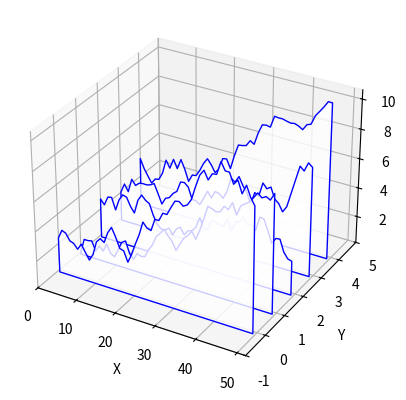

Write the Python code that produced this figure.
#!/usr/bin/env python3

from __future__ import print_function

# Adapted from
# https://stackoverflow.com/questions/13240633/matplotlib-plot-pulse-propagation-in-3d
# and rewritten to make it clearer how to use it on real data.

import numpy
from mpl_toolkits.mplot3d import Axes3D
import matplotlib.pyplot as plt
from matplotlib.collections import PolyCollection
from matplotlib import colors as mcolors

import random

def gen_data(xbins, numplots, lintest=False):
    '''Generate a list of random histograms'''
    data = []
    ymin = 9999999999999
    ymax = -ymin
    for plot in range(numplots):
        plotpoints = []
        y = random.randint(0, 5)
        for x in range(xbins):
            # Optional: instead of random data, make each plot a constant
            # to make it easier to tell which plot is which.
            if lintest:
                y = plot
            else:
                y += random.uniform(-.8, 1)
            ymin = min(ymin, y)
            ymax = max(ymax, y)
            plotpoints.append((x, y))
        data.append(plotpoints)
    return data, ymin, ymax

def draw_3d(verts, ymin, ymax, line_at_zero=True, colors=True):
    '''Given verts as a list of plots, each plot being a list
       of (x, y) vertices, generate a 3-d figure where each plot
       is shown as a translucent polygon.
       If line_at_zero, a line will be drawn through the zero point
       of each plot, otherwise the baseline will be at the bottom of
       the plot regardless of where the zero line is.
    '''
    # add_collection3d() wants a collection of closed polygons;
    # each polygon needs a base and won't generate it automatically.
    # So for each subplot, add a base at ymin.
    if line_at_zero:
        zeroline = 0
    else:
        zeroline = ymin
    for p in verts:
        p.insert(0, (p[0][0], zeroline))
        p.append((p[-1][0], zeroline))

    if colors:
        # All the matplotlib color sampling examples I can find,
        # like cm.rainbow/linspace, make adjacent colors similar,
        # the exact opposite of what most people would want.
        # So cycle hue manually.
        hue = 0
        huejump = .27
        facecolors = []
        edgecolors = []
        for v in verts:
            hue = (hue + huejump) % 1
            c = mcolors.hsv_to_rgb([hue, 1, 1])
                                    # random.uniform(.8, 1),
                                    # random.uniform(.7, 1)])
            edgecolors.append(c)
            # Make the facecolor translucent:
            facecolors.append(mcolors.to_rgba(c, alpha=.7))
    else:
        facecolors = (1, 1, 1, .8)
        edgecolors = (0, 0, 1, 1)

    poly = PolyCollection(verts,
                          facecolors=facecolors, edgecolors=edgecolors)

    zs = range(len(data))
    # zs = range(len(data)-1, -1, -1)

    fig = plt.figure()
    ax = fig.add_subplot(1,1,1, projection='3d')
    ax.add_collection3d(poly, zs=zs, zdir='y')

    ax.set_xlabel('X')
    ax.set_ylabel('Y')
    ax.set_zlabel('Z')

    ax.set_xlim3d(0, len(data[1]))
    ax.set_ylim3d(-1, len(data))
    ax.set_zlim3d(ymin, ymax)


if __name__ == '__main__':
    import argparse
    import sys
    parser = argparse.ArgumentParser()
    parser.add_argument('-l', "--lintest", dest="lintest", default=False,
                        action="store_true",
                        help="Ultra simple sample data for testing")
    parser.add_argument('-c', "--color", dest="colors", default=False,
                        action="store_true", help="Plot in multiple colors")
    parser.add_argument('-x', action="store", dest="xbins",
                        type=int, default=50,
                        help='Number of points on the X axis')
    parser.add_argument('-n', action="store", dest="numplots",
                        type=int, default=5,
                        help='Number of plots')
    args = parser.parse_args(sys.argv[1:])

    data, ymin, ymax = gen_data(args.xbins, args.numplots, lintest=args.lintest)
    draw_3d(data, ymin, ymax, colors=args.colors)
    plt.show()

'''
1st green: 150, 100, 100 = .59, 1, 1    matplotlib hue .17 -> 0.   1.   0.04
2nd green: 152, 100, 94  = .60, 1, .94             hue .34 -> 0.   0.94 1.

1st green claims [0.   1.   0.04], GIMP says 0 1 . 5
2dn green claims [0.   0.94 1.  ], GIMP says 0 .94 .5

'''
